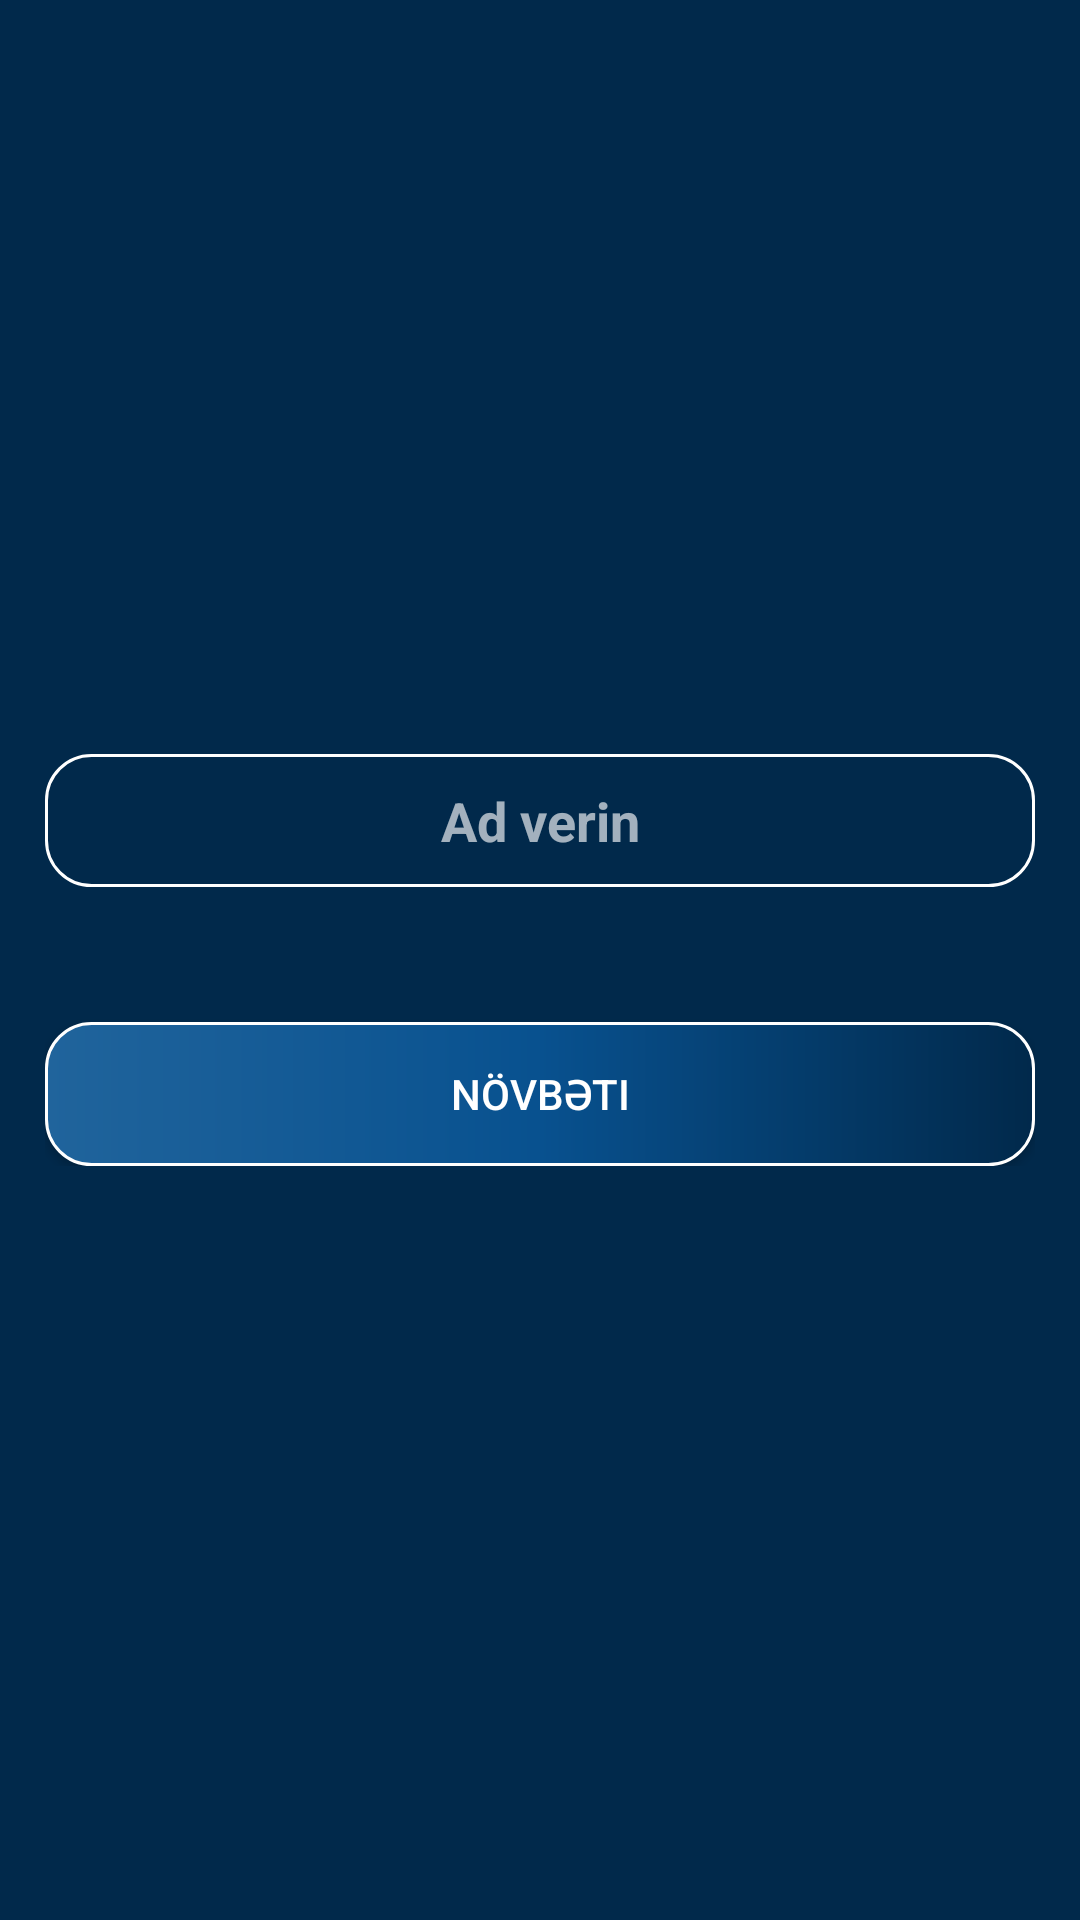

Android layout source for this screen:
<!-- AndroidManifest.xml: activity theme AppTheme.NoActionBar -->
<!-- res/layout/activity_give_exam_result.xml -->
<?xml version="1.0" encoding="utf-8"?>
<RelativeLayout xmlns:android="http://schemas.android.com/apk/res/android"
    xmlns:tools="http://schemas.android.com/tools"
    android:layout_width="match_parent"
    android:layout_height="match_parent"
    android:background="@color/colorNavText"
    android:orientation="vertical"
    android:padding="15dp"
    tools:context=".Profiles.Manager.Fragments.ExamResult.GiveExamResultActivity">

    <ImageView
        android:id="@+id/imageViewArrowBack"
        android:layout_width="wrap_content"
        android:layout_height="wrap_content"
        android:src="@drawable/ic_arrow_back_white"/>

    <ScrollView
        android:layout_width="match_parent"
        android:layout_height="wrap_content"
        android:layout_centerInParent="true">

        <LinearLayout
            android:layout_width="match_parent"
            android:layout_height="wrap_content"
            android:orientation="vertical">

            <EditText
                android:id="@+id/editTextExamSubject"
                android:layout_width="match_parent"
                android:layout_height="wrap_content"
                android:background="@drawable/shapeemail"
                android:drawableStart="@drawable/ic_edit_white"
                android:drawableLeft="@drawable/ic_edit_white"
                android:drawablePadding="10dp"
                android:gravity="center"
                android:hint="Ad verin"
                android:padding="10dp"
                android:textColor="@color/white"
                android:textColorHint="@color/edit_text_hint"
                android:textStyle="bold" />

            <Spinner
                android:id="@+id/spinnerLessons"
                android:layout_width="match_parent"
                android:layout_height="wrap_content"
                android:layout_marginTop="15dp"
                android:background="@drawable/shapeemail"
                android:paddingLeft="10dp"
                android:paddingRight="10dp"
                android:popupBackground="@drawable/shapesignup"
                android:spinnerMode="dropdown" />

            <Spinner
                android:id="@+id/spinnerClasses"
                android:layout_width="match_parent"
                android:layout_height="wrap_content"
                android:layout_marginTop="15dp"
                android:background="@drawable/shapeemail"
                android:paddingLeft="10dp"
                android:paddingRight="10dp"
                android:popupBackground="@drawable/shapesignup"
                android:spinnerMode="dropdown" />

            <Button
                android:id="@+id/buttonNext"
                android:layout_width="match_parent"
                android:layout_height="wrap_content"
                android:layout_marginTop="15dp"
                android:background="@drawable/shapesignup"
                android:shadowColor="@android:color/transparent"
                android:text="@string/buttonNext"
                android:textColor="@color/white" />
        </LinearLayout>
    </ScrollView>

</RelativeLayout>
<!-- resources referenced by this layout -->
<resources>
  <color name="colorNavText">#01294b</color>
  <color name="edit_text_hint">#A3FFFFFF</color>
  <color name="white">#FFFFFF</color>
  <!-- drawable shapeemail (drawable) -->
  <?xml version="1.0" encoding="utf-8"?>
  <shape
      xmlns:android="http://schemas.android.com/apk/res/android"
      android:shape="rectangle">
  
      <solid
          android:color="@android:color/transparent">
      </solid>
  
      <corners
          android:radius="15dp">
      </corners>
  
      <stroke
          android:width="1dp"
          android:color="#FFF">
      </stroke>
  
      <padding
          android:top="0dp"
          android:right="10dp"
          android:left="10dp"
          android:bottom="0dp">
      </padding>
  
  </shape>
  <!-- drawable shapesignup (drawable) -->
  <?xml version="1.0" encoding="utf-8"?>
  <shape
      xmlns:android="http://schemas.android.com/apk/res/android"
      android:shape="rectangle">
  
      <gradient
          android:startColor="#20649C"
          android:centerColor="#08518F"
          android:endColor="#01294b"
          android:angle="0"/>
  
      <corners
          android:radius="15dp">
      </corners>
  
      <stroke
          android:width="1dp"
          android:color="#FFF">
      </stroke>
  
      <padding
          android:top="0dp"
          android:right="10dp"
          android:left="10dp"
          android:bottom="0dp">
      </padding>
  
  </shape>
  <string name="buttonNext">Növbəti</string>
  <style name="AppTheme.NoActionBar">
          <item name="windowActionBar">false</item>
          <item name="windowNoTitle">true</item>
      </style>
</resources>
